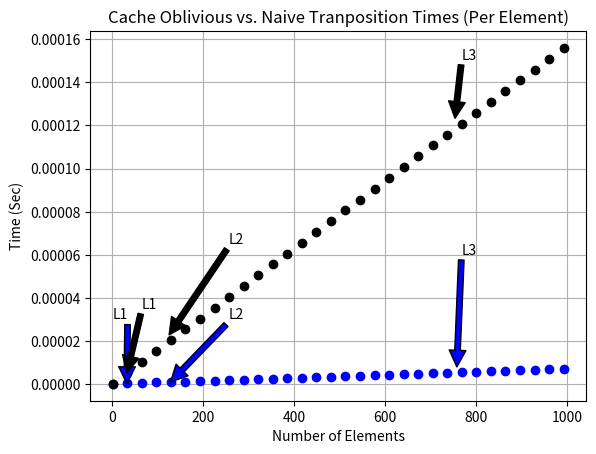

This figure's Python source:
import matplotlib.pyplot as plt

num_elements = 4194304
cache_avg_time = 0.029446/num_elements
naive_avg_time = 0.65894/num_elements
element_no = []
cache_time = []
naive_time = []
break_points_cached = []
break_points_naive = []

cached_all = []
naive_all = []

for i in range(1,4194304 + 1):
    cached_all.append(cache_avg_time * i)
    naive_all.append(naive_avg_time * i)

for i in range(1,1025,32):
    cache_time.append(cache_avg_time * i)
    naive_time.append(naive_avg_time * i)
    element_no.append(i)

plt.plot(element_no,cache_time, 'bo', element_no, naive_time, 'ko')
plt.title('Cache Oblivious vs. Naive Tranposition Times (Per Element)')
# plt.xlim([0,4500000])
# plt.ylim([0,1])
plt.xlabel('Number of Elements')
plt.ylabel('Time (Sec)')
plt.annotate('L1',xy=(32,cached_all[32]), xytext=(0,cached_all[32]+0.00003), arrowprops=dict(facecolor='blue', shrink=0.000005))
plt.annotate('L2',xy=(128, cached_all[128]), xytext=(256,cached_all[32]+0.00003), arrowprops=dict(facecolor='blue', shrink=0.000001))
plt.annotate('L3',xy=(758,cached_all[768]+0.0000025), xytext=(768,cached_all[32]+0.00006), arrowprops=dict(facecolor='blue', shrink=0.000005))
plt.annotate('L1',xy=(32,naive_all[32]), xytext=(64, naive_all[32]+0.00003), arrowprops=dict(facecolor='black', shrink=0.000005))
plt.annotate('L2',xy=(125,naive_all[128]+0.0000025), xytext=(256, naive_all[32]+0.00006), arrowprops=dict(facecolor='black', shrink=0.000005))
plt.annotate('L3',xy=(754,naive_all[768]+0.0000025), xytext=(768, naive_all[768]+0.00003), arrowprops=dict(facecolor='black', shrink=0.000005))

plt.grid()
plt.show()
